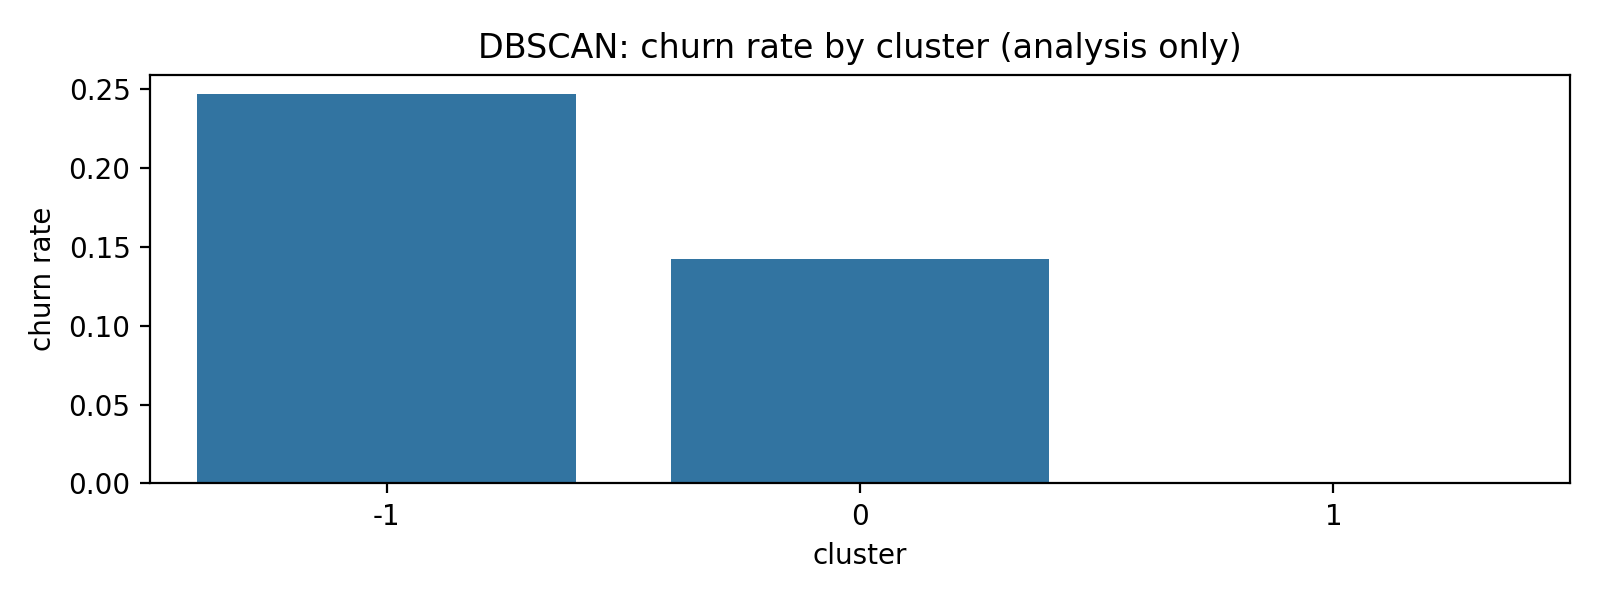

Source data for this figure (header and first rows):
cluster, churn_rate, count
-1, 0.2469, 81
0, 0.1425, 2582
1, 0.0, 3
